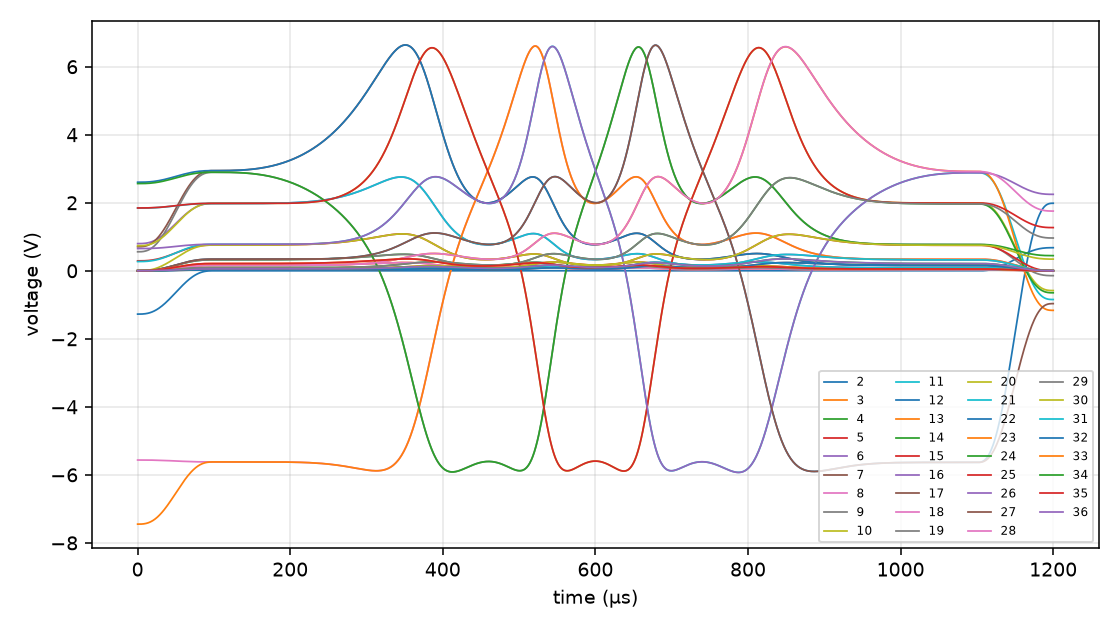

Values plotted in this chart, from the file beside it:
t_us, phase, y_um, V2, V3, V4, V5, V6, V7, V8, V9, V10, V11, V12, V13, V14, V15, V16, V17, V18, V19, V20, V21, V22
0, untilt, -480, -1.274, 0.000000, 0.000000, 0.2914, 0.7983, 0.7059, -5.564, 0.5585, 0.7361, 0.271, 0.000000, 0.000000, 0.000000, 0.000000, 0.000000, 0.000000, 0.000000, 0.000000, 0.000000, 1.842, 2.604
1, untilt, -480, -1.274, 0.000000, 0.000000, 0.2914, 0.7983, 0.7059, -5.564, 0.5585, 0.7361, 0.271, 0.000000, 0.000000, 0.000000, 0.000000, 0.000000, 0.000000, 0.000000, 0.000000, 0.000000, 1.842, 2.604
2, untilt, -480, -1.274, 0.000000, 0.000000, 0.2917, 0.7983, 0.7062, -5.564, 0.5585, 0.7361, 0.271, 0.000000, 0.000000, 0.000000, 0.000000, 0.000000, 0.000000, 0.000000, 0.000000, 0.000000, 1.842, 2.604
3, untilt, -480, -1.274, 0.000000, 0.000000, 0.2917, 0.7986, 0.7065, -5.564, 0.5591, 0.7364, 0.2713, 0.000000, 0.000000, 0.000000, 0.000000, 0.000000, 0.000000, 0.000000, 0.000000, 0.000305, 1.842, 2.604
4, untilt, -480, -1.273, 0.000000, 0.000305, 0.2917, 0.799, 0.7074, -5.564, 0.5597, 0.7367, 0.2713, 0.000305, 0.000000, 0.000000, 0.000000, 0.000000, 0.000000, 0.000000, 0.000305, 0.000305, 1.842, 2.604
5, untilt, -480, -1.273, 0.000305, 0.000305, 0.2921, 0.7999, 0.7086, -5.564, 0.5612, 0.7373, 0.2716, 0.000305, 0.000305, 0.000000, 0.000000, 0.000000, 0.000000, 0.000305, 0.000305, 0.000916, 1.843, 2.604
6, untilt, -480, -1.272, 0.000305, 0.000610, 0.2924, 0.8008, 0.7104, -5.564, 0.563, 0.7385, 0.2722, 0.000610, 0.000305, 0.000305, 0.000000, 0.000000, 0.000000, 0.000305, 0.000610, 0.001526, 1.843, 2.605
7, untilt, -480, -1.27, 0.000610, 0.000916, 0.293, 0.802, 0.7129, -5.564, 0.5655, 0.7397, 0.2725, 0.000916, 0.000610, 0.000305, 0.000305, 0.000000, 0.000000, 0.000610, 0.000916, 0.002441, 1.843, 2.605
8, untilt, -480, -1.268, 0.000610, 0.001526, 0.2936, 0.8038, 0.7162, -5.565, 0.5688, 0.7416, 0.2734, 0.001526, 0.000916, 0.000305, 0.000305, 0.000305, 0.000000, 0.000610, 0.001526, 0.003357, 1.843, 2.606
9, untilt, -480, -1.266, 0.000916, 0.002136, 0.2945, 0.806, 0.7202, -5.565, 0.5731, 0.744, 0.2744, 0.002136, 0.001221, 0.000610, 0.000305, 0.000305, 0.000000, 0.000916, 0.002136, 0.004883, 1.843, 2.606
10, untilt, -480, -1.263, 0.001221, 0.002747, 0.2954, 0.8084, 0.7251, -5.565, 0.5783, 0.7468, 0.2756, 0.003052, 0.001526, 0.000916, 0.000610, 0.000305, 0.000305, 0.001221, 0.002747, 0.006409, 1.844, 2.607
11, untilt, -480, -1.26, 0.001831, 0.003662, 0.2966, 0.8115, 0.7312, -5.565, 0.5847, 0.7498, 0.2768, 0.003967, 0.001831, 0.000916, 0.000610, 0.000305, 0.000305, 0.001831, 0.003662, 0.008545, 1.844, 2.608
12, untilt, -480, -1.256, 0.002136, 0.004578, 0.2982, 0.8151, 0.7379, -5.565, 0.5917, 0.7538, 0.2783, 0.004883, 0.002441, 0.001221, 0.000916, 0.000610, 0.000305, 0.002136, 0.004578, 0.01068, 1.844, 2.609
13, untilt, -480, -1.251, 0.002747, 0.005798, 0.3, 0.8194, 0.7462, -5.565, 0.6003, 0.7584, 0.2802, 0.006104, 0.003052, 0.001526, 0.000916, 0.000610, 0.000305, 0.002747, 0.005798, 0.01343, 1.845, 2.61
14, untilt, -480, -1.246, 0.003357, 0.007019, 0.3018, 0.8243, 0.7553, -5.565, 0.6097, 0.7635, 0.2823, 0.007629, 0.003662, 0.002136, 0.001221, 0.000916, 0.000610, 0.003357, 0.007019, 0.01648, 1.845, 2.611
15, untilt, -480, -1.24, 0.004272, 0.008545, 0.304, 0.8298, 0.7657, -5.566, 0.6207, 0.769, 0.2847, 0.009155, 0.004578, 0.002441, 0.001526, 0.000916, 0.000610, 0.004272, 0.008545, 0.02014, 1.846, 2.613
16, untilt, -480, -1.234, 0.004883, 0.01038, 0.3064, 0.8359, 0.777, -5.566, 0.6326, 0.7755, 0.2872, 0.01099, 0.005493, 0.003052, 0.001831, 0.001221, 0.000610, 0.004883, 0.01038, 0.02411, 1.847, 2.615
17, untilt, -480, -1.227, 0.005798, 0.01221, 0.3088, 0.8426, 0.7898, -5.566, 0.6461, 0.7828, 0.2902, 0.01282, 0.006409, 0.003357, 0.002136, 0.001221, 0.000916, 0.005798, 0.01221, 0.02838, 1.848, 2.617
18, untilt, -480, -1.219, 0.006714, 0.01404, 0.3119, 0.8499, 0.8038, -5.567, 0.6607, 0.7904, 0.2933, 0.01495, 0.007324, 0.003967, 0.002441, 0.001526, 0.000916, 0.006714, 0.01404, 0.03296, 1.848, 2.619
19, untilt, -480, -1.21, 0.007935, 0.01617, 0.3149, 0.8582, 0.8191, -5.567, 0.6766, 0.799, 0.2966, 0.0174, 0.008545, 0.004883, 0.002747, 0.001831, 0.001221, 0.007935, 0.01617, 0.03815, 1.849, 2.621
20, untilt, -480, -1.2, 0.009155, 0.01862, 0.3186, 0.8667, 0.8356, -5.568, 0.694, 0.8081, 0.3006, 0.01984, 0.009766, 0.005493, 0.003357, 0.002136, 0.001526, 0.008850, 0.01862, 0.04364, 1.85, 2.624
21, untilt, -480, -1.19, 0.01038, 0.02136, 0.3223, 0.8762, 0.8536, -5.568, 0.7126, 0.8182, 0.3046, 0.02258, 0.01129, 0.006104, 0.003662, 0.002441, 0.001526, 0.01038, 0.02136, 0.04974, 1.851, 2.626
22, untilt, -480, -1.179, 0.0116, 0.02411, 0.3262, 0.8862, 0.8725, -5.569, 0.7324, 0.8289, 0.3088, 0.02564, 0.01282, 0.007019, 0.004272, 0.002747, 0.001831, 0.0116, 0.02411, 0.05615, 1.852, 2.629
23, untilt, -480, -1.168, 0.01312, 0.02686, 0.3305, 0.8969, 0.8929, -5.569, 0.7538, 0.8401, 0.3134, 0.02869, 0.01434, 0.007935, 0.004578, 0.003052, 0.002136, 0.01282, 0.02686, 0.06317, 1.854, 2.632
24, untilt, -480, -1.155, 0.01465, 0.02991, 0.3348, 0.9085, 0.9146, -5.569, 0.7764, 0.8524, 0.3183, 0.03204, 0.01587, 0.008850, 0.005188, 0.003357, 0.002136, 0.01434, 0.02991, 0.0705, 1.855, 2.636
25, untilt, -480, -1.142, 0.01617, 0.03326, 0.3397, 0.9204, 0.9378, -5.57, 0.8005, 0.8649, 0.3235, 0.0354, 0.0177, 0.009766, 0.005798, 0.003662, 0.002441, 0.01617, 0.03326, 0.07812, 1.856, 2.639
26, untilt, -480, -1.129, 0.01801, 0.03693, 0.3445, 0.9332, 0.9619, -5.571, 0.8258, 0.8786, 0.329, 0.03906, 0.01953, 0.01068, 0.006409, 0.003967, 0.002747, 0.0177, 0.03693, 0.08636, 1.858, 2.643
27, untilt, -480, -1.114, 0.01953, 0.04059, 0.35, 0.9467, 0.9875, -5.571, 0.8524, 0.8926, 0.3348, 0.04303, 0.02136, 0.0119, 0.007019, 0.004578, 0.003052, 0.01953, 0.04059, 0.09491, 1.859, 2.647
28, untilt, -480, -1.099, 0.02136, 0.04425, 0.3555, 0.9607, 1.014, -5.572, 0.8801, 0.9076, 0.3409, 0.047, 0.0235, 0.01282, 0.007629, 0.004883, 0.003357, 0.02136, 0.04425, 0.1041, 1.861, 2.651
29, untilt, -480, -1.083, 0.0235, 0.04822, 0.3613, 0.9756, 1.042, -5.573, 0.9094, 0.9232, 0.3473, 0.05127, 0.02564, 0.01404, 0.008240, 0.005188, 0.003662, 0.02319, 0.04822, 0.1135, 1.863, 2.655
30, untilt, -480, -1.066, 0.02533, 0.05249, 0.3674, 0.9909, 1.071, -5.573, 0.9396, 0.9393, 0.3537, 0.05585, 0.02777, 0.01526, 0.009155, 0.005798, 0.003967, 0.02533, 0.05249, 0.1233, 1.865, 2.659
31, untilt, -480, -1.049, 0.02747, 0.05676, 0.3735, 1.007, 1.101, -5.574, 0.9711, 0.9561, 0.3607, 0.06042, 0.02991, 0.01648, 0.009766, 0.006409, 0.004272, 0.02747, 0.05676, 0.1334, 1.866, 2.664
32, untilt, -480, -1.031, 0.02991, 0.06134, 0.3799, 1.023, 1.133, -5.575, 1.004, 0.9735, 0.3677, 0.06531, 0.03235, 0.0177, 0.01068, 0.006714, 0.004578, 0.0296, 0.06134, 0.144, 1.868, 2.669
33, untilt, -480, -1.013, 0.03204, 0.06592, 0.3867, 1.04, 1.165, -5.576, 1.038, 0.9915, 0.3751, 0.07019, 0.03479, 0.01923, 0.0116, 0.007324, 0.004883, 0.03174, 0.06592, 0.155, 1.87, 2.674
34, untilt, -480, -0.994, 0.03449, 0.0708, 0.3937, 1.058, 1.198, -5.577, 1.072, 1.01, 0.3827, 0.07538, 0.03754, 0.02045, 0.01221, 0.007935, 0.005188, 0.03418, 0.0708, 0.166, 1.872, 2.679
35, untilt, -480, -0.9744, 0.03662, 0.07568, 0.4007, 1.076, 1.233, -5.577, 1.108, 1.029, 0.3903, 0.08057, 0.03998, 0.02197, 0.01312, 0.008240, 0.005493, 0.03662, 0.07568, 0.1776, 1.874, 2.684
36, untilt, -480, -0.9546, 0.03906, 0.08087, 0.408, 1.094, 1.268, -5.578, 1.145, 1.049, 0.3983, 0.08606, 0.04272, 0.0235, 0.01404, 0.008850, 0.006104, 0.03906, 0.08087, 0.1895, 1.877, 2.689
37, untilt, -480, -0.9338, 0.04181, 0.08606, 0.4156, 1.114, 1.304, -5.579, 1.183, 1.069, 0.4065, 0.09155, 0.04547, 0.02502, 0.01495, 0.009460, 0.006409, 0.0415, 0.08606, 0.2017, 1.879, 2.695
38, untilt, -480, -0.9128, 0.04425, 0.09125, 0.4233, 1.133, 1.341, -5.58, 1.221, 1.089, 0.415, 0.09705, 0.04822, 0.02655, 0.01587, 0.01007, 0.006714, 0.04394, 0.09125, 0.2142, 1.881, 2.7
39, untilt, -480, -0.8914, 0.047, 0.09674, 0.4312, 1.153, 1.378, -5.581, 1.26, 1.11, 0.4236, 0.1028, 0.05127, 0.02808, 0.01679, 0.01068, 0.007019, 0.04669, 0.09674, 0.2271, 1.883, 2.706
40, untilt, -480, -0.8698, 0.04944, 0.1022, 0.4391, 1.173, 1.417, -5.582, 1.301, 1.132, 0.4321, 0.1086, 0.05402, 0.0296, 0.0177, 0.01129, 0.007629, 0.04913, 0.1022, 0.2399, 1.885, 2.712
41, untilt, -480, -0.8475, 0.05219, 0.108, 0.4471, 1.194, 1.456, -5.583, 1.341, 1.153, 0.441, 0.1147, 0.05707, 0.03143, 0.01862, 0.0119, 0.007935, 0.05188, 0.1077, 0.253, 1.888, 2.718
42, untilt, -480, -0.8249, 0.05493, 0.1135, 0.4553, 1.215, 1.495, -5.584, 1.383, 1.176, 0.4498, 0.1208, 0.06012, 0.03296, 0.01984, 0.01251, 0.008240, 0.05463, 0.1135, 0.2664, 1.89, 2.724
43, untilt, -480, -0.802, 0.05798, 0.1193, 0.4636, 1.236, 1.535, -5.585, 1.425, 1.198, 0.459, 0.127, 0.06317, 0.03479, 0.02075, 0.01312, 0.008850, 0.05737, 0.1193, 0.2798, 1.893, 2.73
44, untilt, -480, -0.7791, 0.06073, 0.1251, 0.4721, 1.257, 1.576, -5.586, 1.467, 1.22, 0.4681, 0.1331, 0.06622, 0.03632, 0.02167, 0.01373, 0.009155, 0.06042, 0.1251, 0.2936, 1.895, 2.736
45, untilt, -480, -0.7556, 0.06348, 0.1312, 0.4807, 1.279, 1.617, -5.587, 1.51, 1.243, 0.4776, 0.1395, 0.06928, 0.03815, 0.02258, 0.01434, 0.009766, 0.06317, 0.1309, 0.3073, 1.898, 2.742
46, untilt, -480, -0.7321, 0.06653, 0.137, 0.4892, 1.3, 1.658, -5.588, 1.553, 1.266, 0.4868, 0.1456, 0.07233, 0.03998, 0.0238, 0.01526, 0.01007, 0.06592, 0.137, 0.3214, 1.9, 2.748
47, untilt, -480, -0.7086, 0.06928, 0.1431, 0.4977, 1.322, 1.7, -5.589, 1.596, 1.289, 0.4962, 0.152, 0.07568, 0.0415, 0.02472, 0.01587, 0.01068, 0.06897, 0.1428, 0.3354, 1.903, 2.755
48, untilt, -480, -0.6848, 0.07233, 0.1489, 0.5063, 1.344, 1.742, -5.591, 1.64, 1.313, 0.5057, 0.1584, 0.07873, 0.04333, 0.02594, 0.01648, 0.01099, 0.07172, 0.1489, 0.3494, 1.905, 2.761
49, untilt, -480, -0.661, 0.07507, 0.155, 0.5151, 1.366, 1.783, -5.591, 1.684, 1.336, 0.5151, 0.1648, 0.08179, 0.04517, 0.02686, 0.01709, 0.01129, 0.07477, 0.155, 0.3638, 1.908, 2.767
50, untilt, -480, -0.6372, 0.07812, 0.1611, 0.5237, 1.389, 1.826, -5.593, 1.727, 1.359, 0.5246, 0.1712, 0.08514, 0.04669, 0.02808, 0.0177, 0.0119, 0.07752, 0.1608, 0.3778, 1.91, 2.774
51, untilt, -480, -0.6131, 0.08118, 0.1672, 0.5325, 1.411, 1.867, -5.594, 1.771, 1.383, 0.5344, 0.1776, 0.0882, 0.04852, 0.02899, 0.01831, 0.01221, 0.08057, 0.1669, 0.3918, 1.913, 2.78
52, untilt, -480, -0.5893, 0.08392, 0.173, 0.5411, 1.433, 1.909, -5.594, 1.815, 1.406, 0.5438, 0.184, 0.09155, 0.05035, 0.02991, 0.01923, 0.01282, 0.08331, 0.173, 0.4062, 1.915, 2.787
53, untilt, -480, -0.5655, 0.08697, 0.1791, 0.5499, 1.455, 1.951, -5.596, 1.859, 1.429, 0.5533, 0.1904, 0.0946, 0.05219, 0.03113, 0.01984, 0.01312, 0.08636, 0.1791, 0.4202, 1.918, 2.793
54, untilt, -480, -0.542, 0.08972, 0.1852, 0.5585, 1.477, 1.993, -5.597, 1.902, 1.452, 0.5627, 0.1968, 0.09796, 0.05371, 0.03204, 0.02045, 0.01373, 0.08911, 0.1849, 0.4343, 1.92, 2.799
55, untilt, -480, -0.5185, 0.09277, 0.191, 0.567, 1.498, 2.034, -5.598, 1.945, 1.475, 0.5719, 0.2032, 0.101, 0.05554, 0.03326, 0.02106, 0.01404, 0.09216, 0.191, 0.4483, 1.923, 2.805
56, untilt, -480, -0.495, 0.09552, 0.1971, 0.5756, 1.52, 2.075, -5.599, 1.988, 1.498, 0.5814, 0.2094, 0.1041, 0.05737, 0.03418, 0.02167, 0.01465, 0.09491, 0.1968, 0.462, 1.925, 2.812
57, untilt, -480, -0.4721, 0.09827, 0.2029, 0.5841, 1.541, 2.115, -5.6, 2.03, 1.521, 0.5905, 0.2158, 0.1071, 0.0589, 0.0351, 0.02228, 0.01495, 0.09766, 0.2026, 0.4758, 1.928, 2.818
58, untilt, -480, -0.4492, 0.101, 0.2087, 0.5923, 1.562, 2.155, -5.601, 2.072, 1.543, 0.5997, 0.2219, 0.1102, 0.06073, 0.03632, 0.02289, 0.01526, 0.1004, 0.2084, 0.4892, 1.93, 2.824
59, untilt, -480, -0.4266, 0.1038, 0.2142, 0.6006, 1.584, 2.195, -5.602, 2.114, 1.565, 0.6085, 0.228, 0.1132, 0.06226, 0.03723, 0.0235, 0.01587, 0.1031, 0.2142, 0.5026, 1.933, 2.83
... 1,141 more rows
